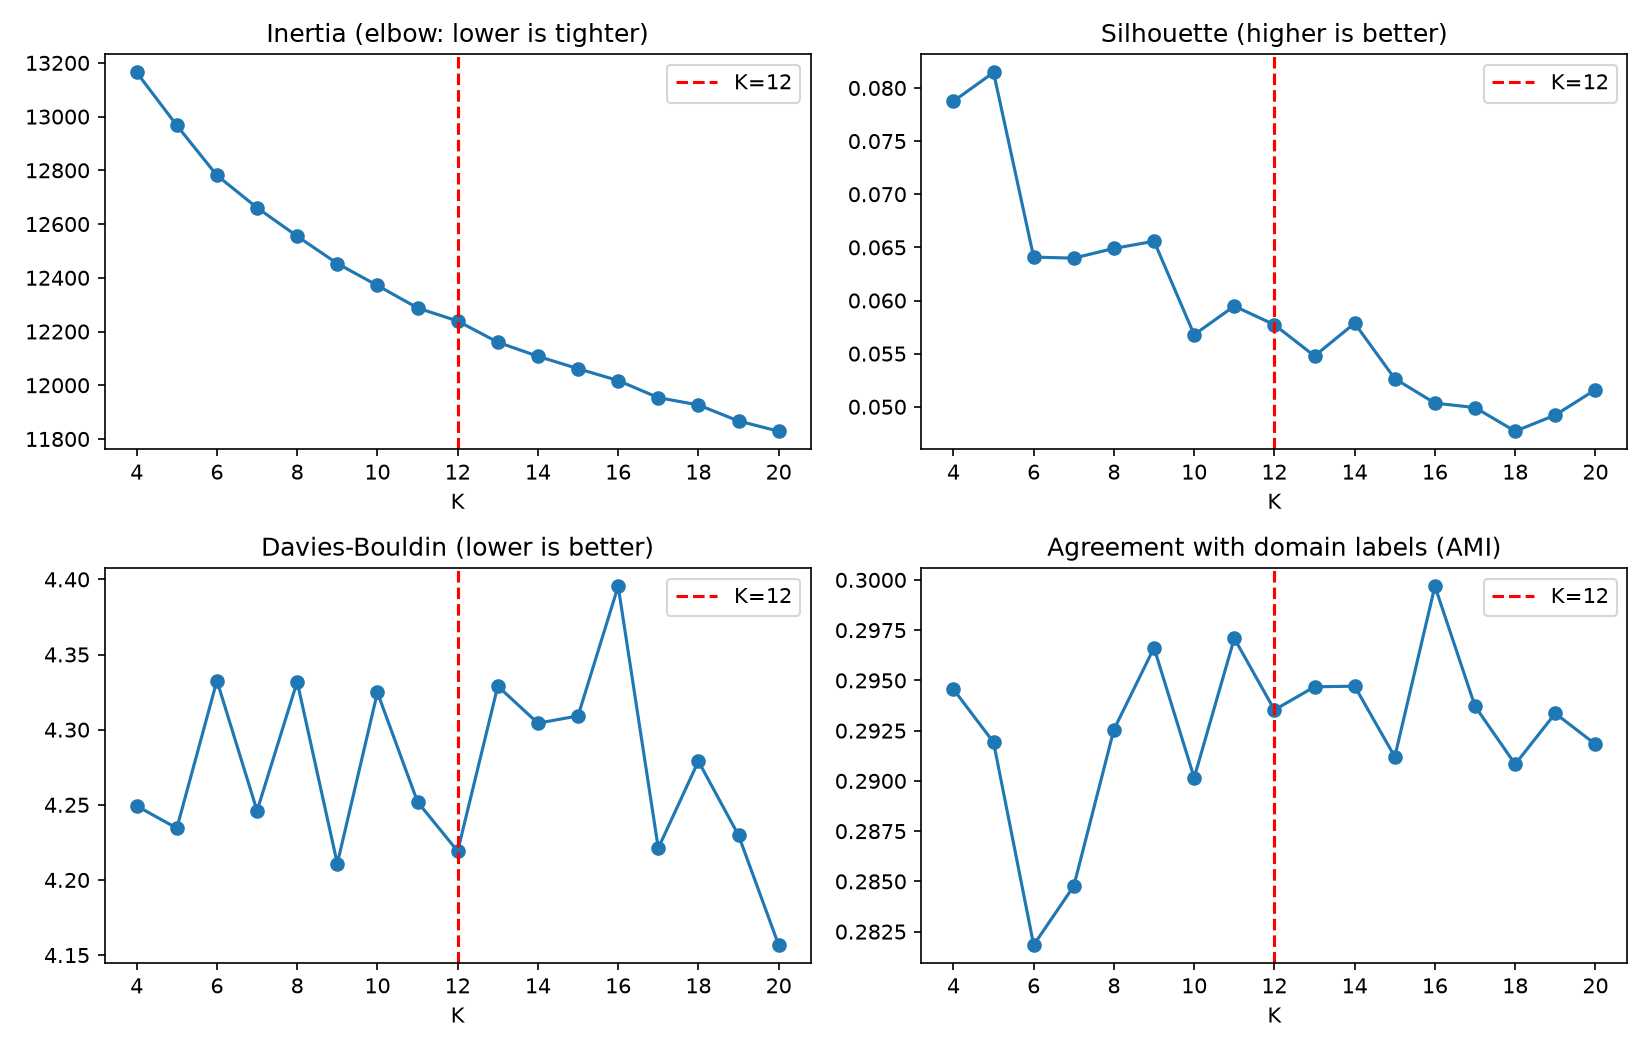

Source data for this figure (header and first rows):
k, inertia, silhouette, davies_bouldin, agreement_with_domains
4, 13164, 0.07875, 4.249, 0.2946
5, 12967, 0.08146, 4.234, 0.2919
6, 12781, 0.06408, 4.333, 0.2818
7, 12661, 0.06399, 4.246, 0.2848
8, 12555, 0.0649, 4.332, 0.2926
9, 12453, 0.06558, 4.211, 0.2966
10, 12371, 0.05678, 4.325, 0.2902
11, 12288, 0.05947, 4.252, 0.2971
12, 12239, 0.05772, 4.219, 0.2935
13, 12160, 0.05478, 4.329, 0.2947
14, 12108, 0.05786, 4.304, 0.2947
15, 12062, 0.05264, 4.309, 0.2912
16, 12017, 0.05034, 4.395, 0.2997
17, 11954, 0.04992, 4.221, 0.2937
18, 11927, 0.0477, 4.279, 0.2908
19, 11867, 0.04922, 4.23, 0.2934
20, 11829, 0.05161, 4.157, 0.2918
